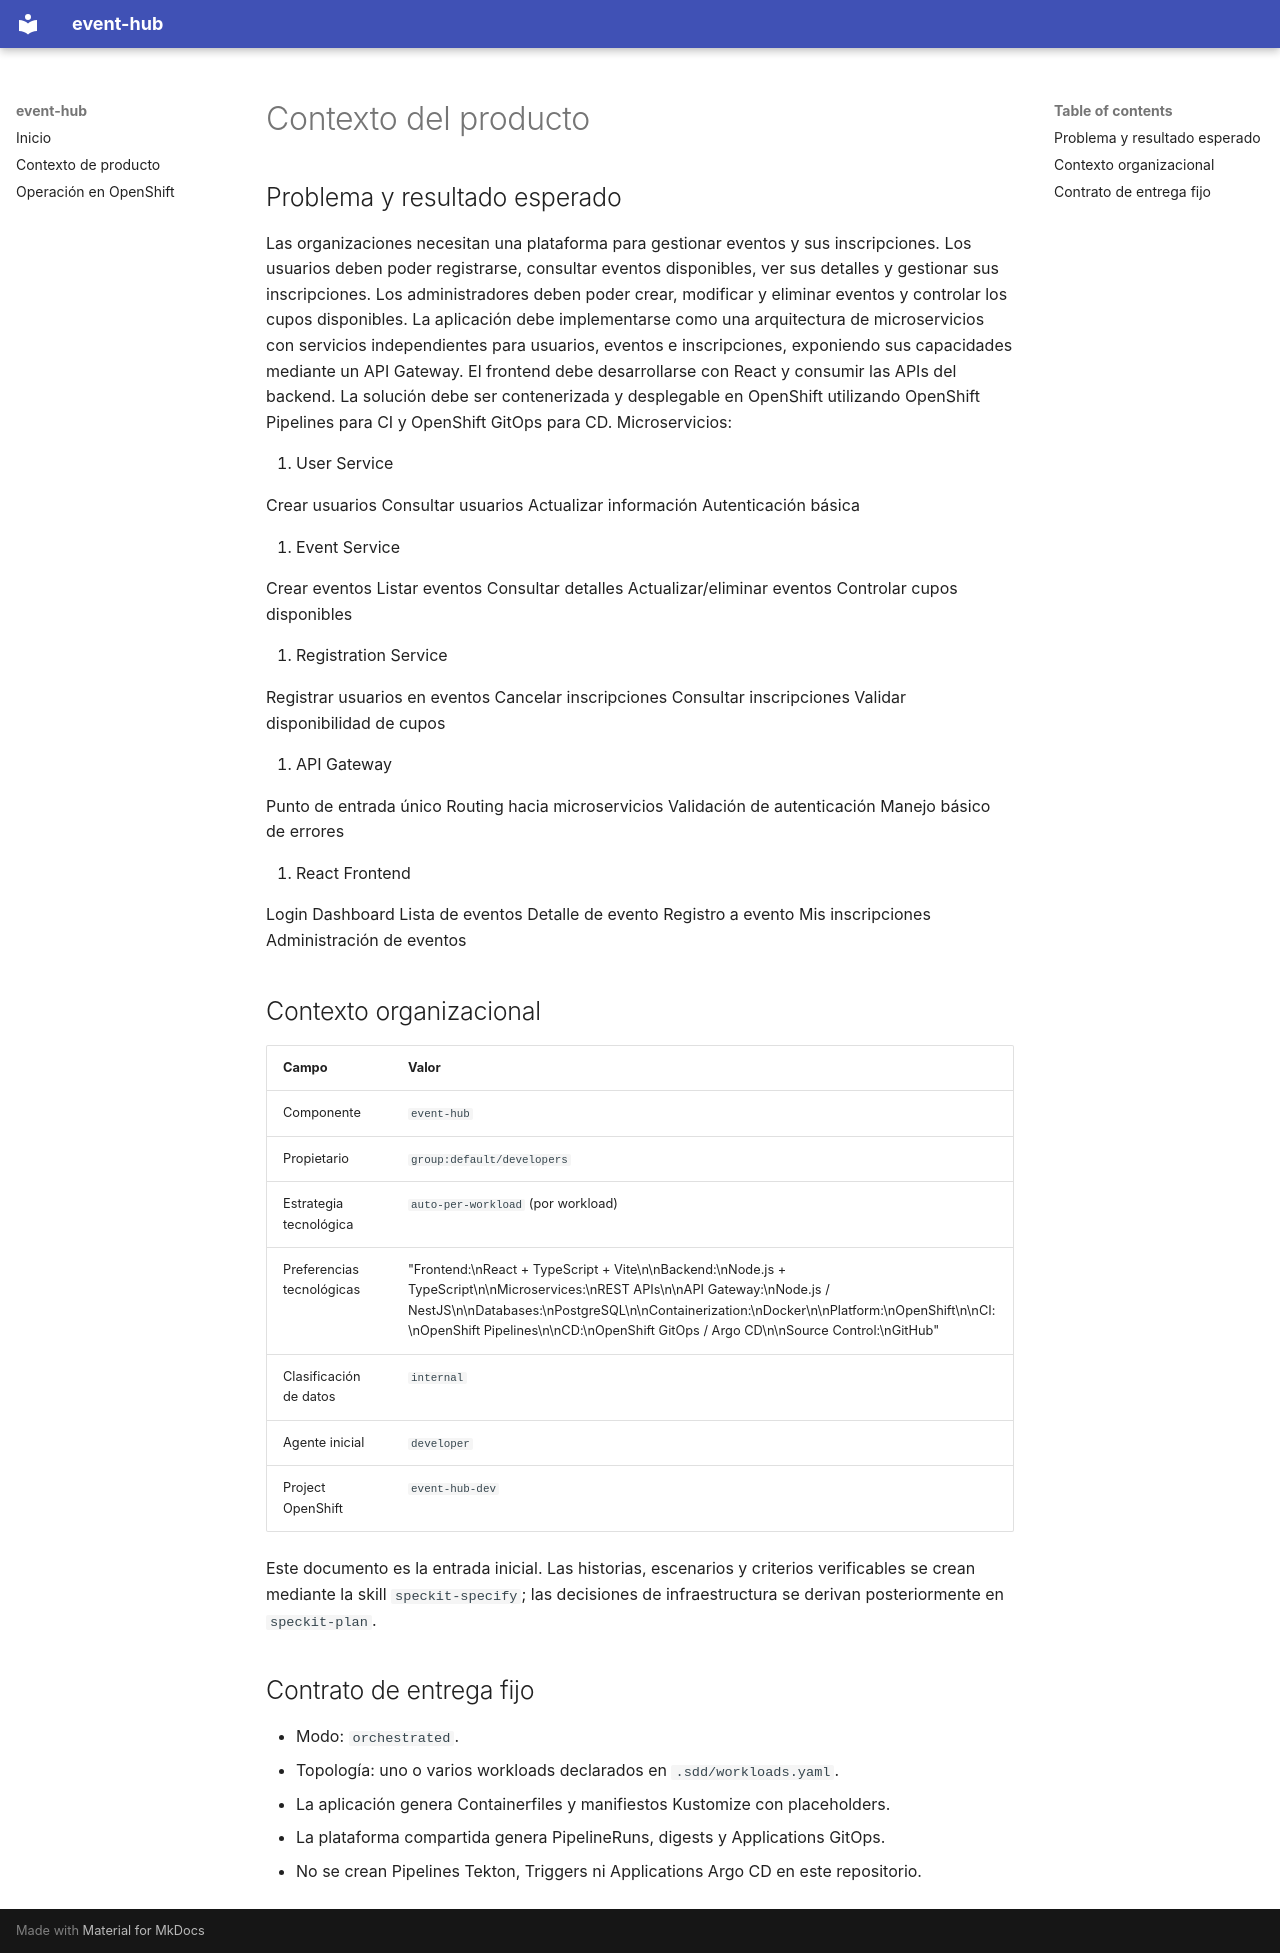

repository: red-hat-nella/event-hub · page: product-context/index.html · generator: mkdocs

# Contexto del producto

## Problema y resultado esperado

Las organizaciones necesitan una plataforma para gestionar eventos y sus inscripciones. Los usuarios deben poder registrarse, consultar eventos disponibles, ver sus detalles y gestionar sus inscripciones. Los administradores deben poder crear, modificar y eliminar eventos y controlar los cupos disponibles. La aplicación debe implementarse como una arquitectura de microservicios con servicios independientes para usuarios, eventos e inscripciones, exponiendo sus capacidades mediante un API Gateway. El frontend debe desarrollarse con React y consumir las APIs del backend. La solución debe ser contenerizada y desplegable en OpenShift utilizando OpenShift Pipelines para CI y OpenShift GitOps para CD.
Microservicios:

1. User Service

Crear usuarios
Consultar usuarios
Actualizar información
Autenticación básica

2. Event Service

Crear eventos
Listar eventos
Consultar detalles
Actualizar/eliminar eventos
Controlar cupos disponibles

3. Registration Service

Registrar usuarios en eventos
Cancelar inscripciones
Consultar inscripciones
Validar disponibilidad de cupos

4. API Gateway

Punto de entrada único
Routing hacia microservicios
Validación de autenticación
Manejo básico de errores

5. React Frontend

Login
Dashboard
Lista de eventos
Detalle de evento
Registro a evento
Mis inscripciones
Administración de eventos


## Contexto organizacional

| Campo | Valor |
|---|---|
| Componente | `event-hub` |
| Propietario | `group:default/developers` |
| Estrategia tecnológica | `auto-per-workload` (por workload) |
| Preferencias tecnológicas | "Frontend:\nReact + TypeScript + Vite\n\nBackend:\nNode.js + TypeScript\n\nMicroservices:\nREST APIs\n\nAPI Gateway:\nNode.js / NestJS\n\nDatabases:\nPostgreSQL\n\nContainerization:\nDocker\n\nPlatform:\nOpenShift\n\nCI:\nOpenShift Pipelines\n\nCD:\nOpenShift GitOps / Argo CD\n\nSource Control:\nGitHub" |
| Clasificación de datos | `internal` |
| Agente inicial | `developer` |
| Project OpenShift | `event-hub-dev` |

Este documento es la entrada inicial. Las historias, escenarios y criterios verificables se crean mediante la skill `speckit-specify`; las decisiones de infraestructura se derivan posteriormente en `speckit-plan`.

## Contrato de entrega fijo

- Modo: `orchestrated`.
- Topología: uno o varios workloads declarados en `.sdd/workloads.yaml`.
- La aplicación genera Containerfiles y manifiestos Kustomize con placeholders.
- La plataforma compartida genera PipelineRuns, digests y Applications GitOps.
- No se crean Pipelines Tekton, Triggers ni Applications Argo CD en este repositorio.
